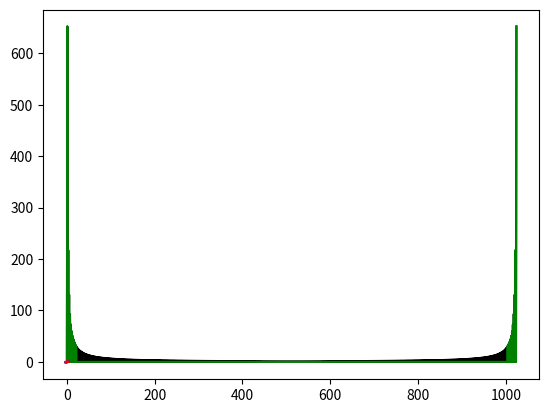

Source code (Python):
import math
import numpy as np
from numpy.fft import fft, ifft
import matplotlib.pyplot as plt

# *********************************************
# original function: 
# \phi(x) = 2 \sin(3x) + 0.7 \sin(11x) 
# TODO 
# after addressing the other task below, 
# implementing another function for phi 
# *********************************************
def phifct(x):
    if x>0:
        return 1
    if x<0:
        return -1
    return 0
# setting up the problem 
N = 1025 # spatial discretisation, 
         # N is the number of mesh points for plotting 
xx = np.linspace(-math.pi,math.pi,N) 

# defining and plotting phi
phi = np.zeros(N)
for i in range(0,N):    
    phi[i] = phifct(xx[i]) 
fig = plt.figure()
plt.plot(xx,phi,'b')
plt.show()

# discrete Fourier transform
zphi = fft(phi) 
plt.plot(np.abs(zphi),'k')
plt.show()
# zphi is an array of length N, 
# \hat{\phi}(0) is the first entry in zphi(0), 
# then zphi(k) = \hat{\phi}(k) and 
# and  zphi(N-k) = \hat{\phi}(-k)

# cut off high frequencies, 
# in MATLAB, given a frequency n, 
# entries between n+1 and N-n+1 are set to zero 
# *********************************************
# TODO 
# increase n until the original function 
# is correctly recovered, ie the red curve is  
# on top of the blue curve in the last graph
# *********************************************
n = 21; 
zphiapprox = zphi;
for i in range(0,N):
    if (i>n and i<N-n):
        zphiapprox[i] = 0.0
plt.plot(np.abs(zphiapprox),'g')
plt.show()

# transform back and plot both phi and its approximation
phiapprox = ifft(zphiapprox) 
plt.plot(xx,phi,'b')
plt.plot(xx,phiapprox,'r')
plt.show()
